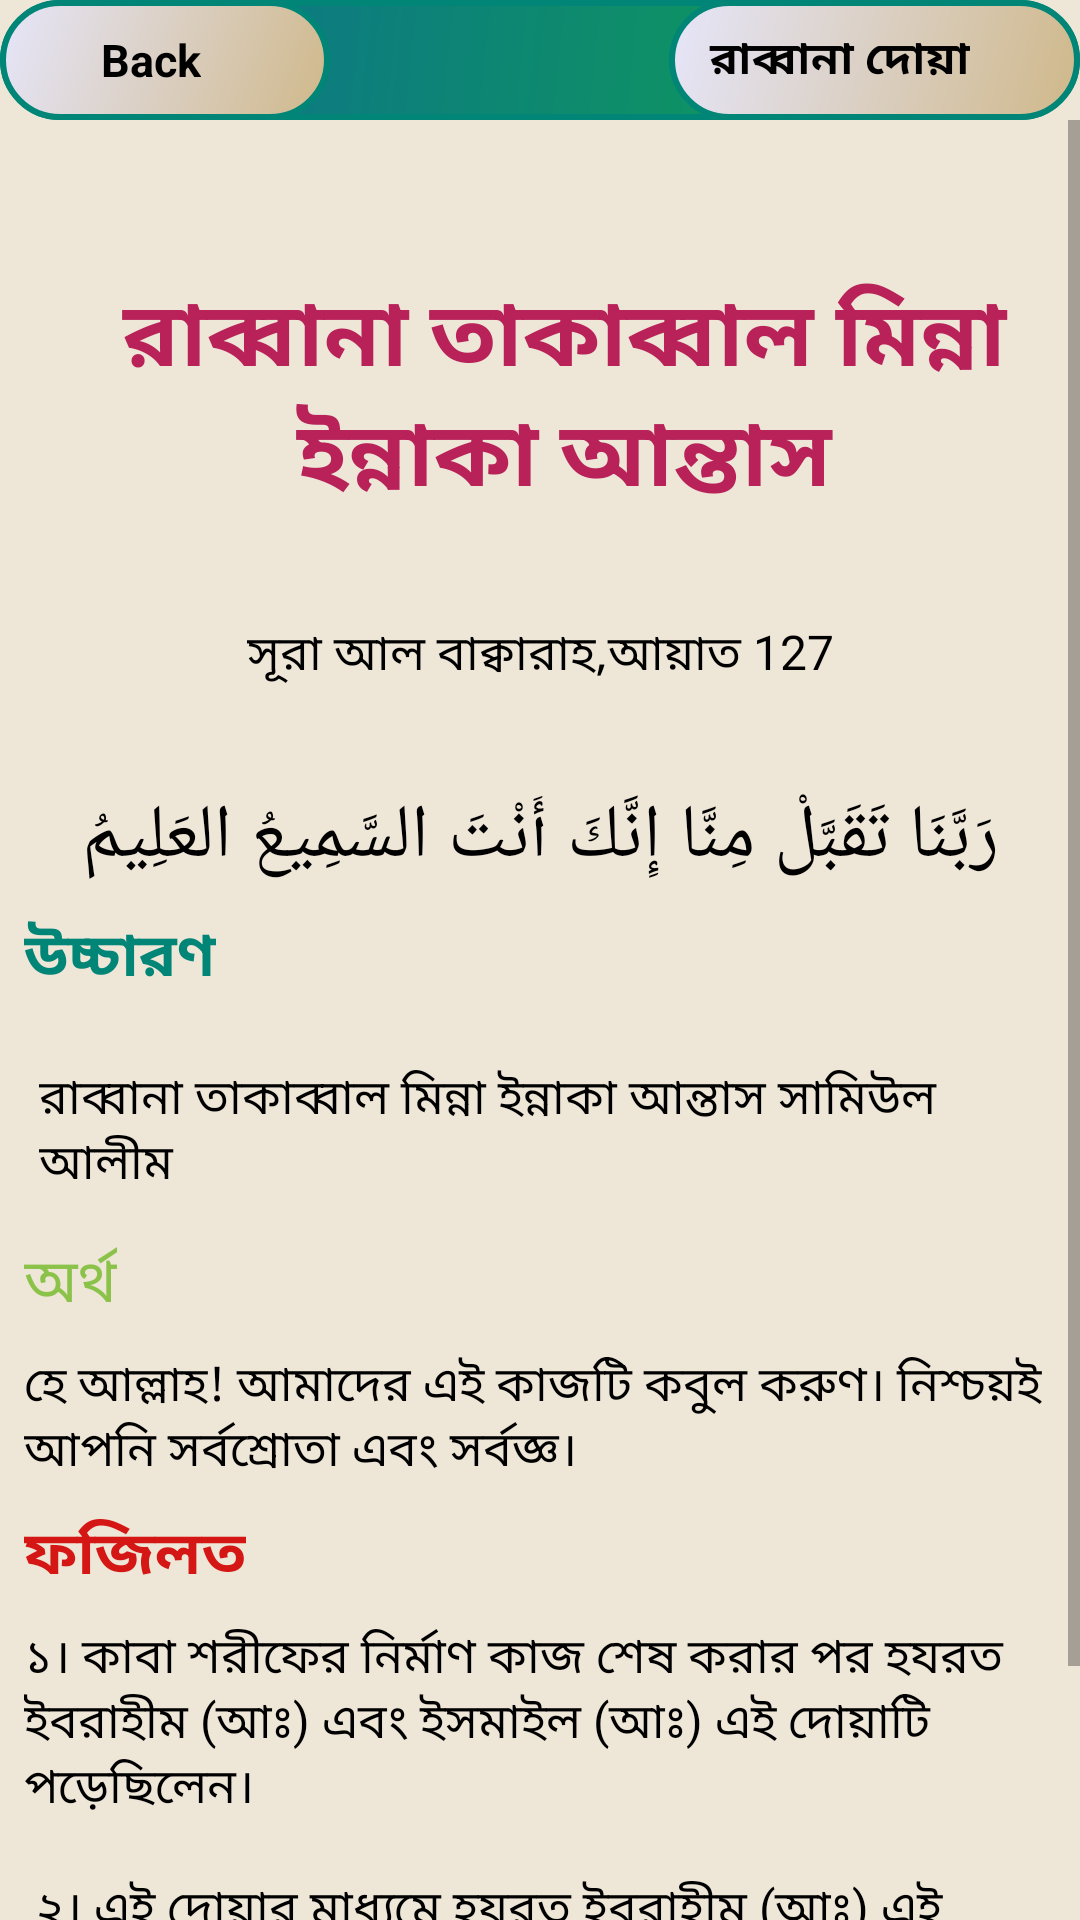

Reconstruct the res/layout file that produces this screen, plus the resources it refers to.
<!-- AndroidManifest.xml: application theme AppTheme -->
<!-- res/layout/activity_rabban2.xml -->
<?xml version="1.0" encoding="utf-8"?>
<android.support.constraint.ConstraintLayout xmlns:android="http://schemas.android.com/apk/res/android"
    xmlns:app="http://schemas.android.com/apk/res-auto"
    xmlns:tools="http://schemas.android.com/tools"
    android:layout_width="match_parent"
    android:layout_height="match_parent"
    android:background="#EEE6D7"
    tools:context=".rabbana_activity.Rabban2">

    <android.support.constraint.ConstraintLayout
        android:id="@+id/layout"
        android:layout_width="0dp"
        android:layout_height="wrap_content"
        android:background="@drawable/rectangle"
        android:orientation="horizontal"
        app:layout_constraintEnd_toEndOf="parent"
        app:layout_constraintStart_toStartOf="parent"
        tools:ignore="MissingConstraints">

        <LinearLayout
            android:id="@+id/backButton2"
            android:layout_width="110dp"
            android:layout_height="40dp"

            android:background="@drawable/button_pressed"
            android:orientation="horizontal">

            <ImageView
                android:layout_width="20dp"
                android:layout_height="wrap_content"
                android:layout_gravity="center"
                android:layout_marginLeft="10dp"
                android:src="@drawable/icon" />

            <TextView
                android:layout_width="wrap_content"
                android:layout_height="wrap_content"
                android:layout_gravity="center"
                android:text=" Back"
                android:textColor="@android:color/background_dark"
                android:textSize="15sp"
                android:textStyle="bold" />


        </LinearLayout>

        <LinearLayout
            android:id="@+id/linearLayout2"
            android:layout_width="137dp"
            android:layout_height="40dp"
            android:background="@drawable/button_pressed"
            android:orientation="horizontal"
            app:layout_constraintEnd_toEndOf="parent">

            <TextView
                android:id="@+id/name2"
                android:layout_width="wrap_content"
                android:layout_height="wrap_content"
                android:layout_gravity="center_vertical"
                android:layout_marginLeft="10dp"
                android:text=" রাব্বানা দোয়া"
                android:textColor="@android:color/background_dark"
                android:textSize="15sp"
                android:textStyle="bold" />


        </LinearLayout>


    </android.support.constraint.ConstraintLayout>


    <ScrollView
        android:id="@+id/scrollView3"
        android:layout_width="match_parent"
        android:layout_height="wrap_content"
        app:layout_constraintStart_toStartOf="parent"
        app:layout_constraintTop_toBottomOf="@+id/layout"
        tools:ignore="MissingConstraints">

        <android.support.constraint.ConstraintLayout
            android:layout_width="match_parent"
            android:layout_height="wrap_content">

            <TextView
                android:id="@+id/textView"
                android:layout_width="wrap_content"
                android:layout_height="wrap_content"
                android:layout_marginStart="8dp"
                android:layout_marginTop="50dp"
                android:layout_marginEnd="8dp"
                android:layout_marginRight="8dp"
                android:gravity="center_horizontal"
                android:text="@string/rabbana2"
                android:textColor="@color/colorAccent"
                android:textIsSelectable="true"
                android:textSize="30sp"
                android:textStyle="bold"
                app:layout_constraintEnd_toEndOf="parent"
                app:layout_constraintHorizontal_bias="0.0"
                app:layout_constraintStart_toStartOf="parent"
                app:layout_constraintTop_toTopOf="parent" />

            <TextView
                android:id="@+id/textView2"
                android:layout_width="wrap_content"
                android:layout_height="wrap_content"
                android:layout_marginStart="8dp"
                android:layout_marginLeft="8dp"
                android:layout_marginTop="32dp"
                android:layout_marginEnd="8dp"
                android:layout_marginRight="8dp"
                android:text="@string/aiyat127"
                android:textColor="@android:color/black"
                android:textSize="16sp"
                android:textIsSelectable="true"
                app:layout_constraintEnd_toEndOf="parent"
                app:layout_constraintStart_toStartOf="parent"
                app:layout_constraintTop_toBottomOf="@+id/textView"
                tools:ignore="MissingConstraints" />

            <TextView
                android:id="@+id/textView3"
                android:layout_width="wrap_content"
                android:layout_height="wrap_content"
                android:layout_marginStart="8dp"
                android:layout_marginLeft="8dp"
                android:layout_marginTop="32dp"
                android:layout_marginEnd="8dp"
                android:layout_marginRight="8dp"
                android:textIsSelectable="true"
                android:text="@string/arabic_sura2"
                android:textColor="@android:color/black"
                android:textSize="25sp"
                app:layout_constraintEnd_toEndOf="parent"
                app:layout_constraintStart_toStartOf="parent"
                app:layout_constraintTop_toBottomOf="@+id/textView2" />

            <TextView
                android:textIsSelectable="true"
                android:id="@+id/textView4"
                android:layout_width="wrap_content"
                android:layout_height="wrap_content"
                android:layout_marginStart="8dp"
                android:layout_marginLeft="16dp"
                android:layout_marginTop="8dp"
                android:text="@string/pronunciation"
                android:textColor="@color/colorPrimary"
                android:textSize="20sp"
                android:textStyle="bold"
                app:layout_constraintStart_toStartOf="parent"
                app:layout_constraintTop_toBottomOf="@+id/textView3" />

            <TextView
                android:id="@+id/textView5"
                android:layout_width="0dp"
                android:layout_height="wrap_content"
                android:layout_marginStart="8dp"
                android:layout_marginLeft="8dp"
                android:layout_marginTop="16dp"
                android:layout_marginEnd="8dp"
                android:layout_marginRight="32dp"
                android:layout_marginBottom="16dp"
                android:gravity="center_horizontal|start"
                android:padding="5dp"
                android:textIsSelectable="true"
                android:text="@string/arabic_pro2"
                android:textColor="@android:color/black"
                android:textSize="16sp"
                app:layout_constraintBottom_toTopOf="@+id/textView6"
                app:layout_constraintEnd_toEndOf="parent"
                app:layout_constraintStart_toStartOf="parent"
                app:layout_constraintTop_toBottomOf="@+id/textView4" />

            <TextView
                android:id="@+id/textView6"
                android:layout_width="wrap_content"
                android:layout_height="wrap_content"
                android:layout_marginStart="8dp"
                android:layout_marginLeft="8dp"
                android:layout_marginTop="8dp"
                android:text="@string/answer1"
                android:textIsSelectable="true"
                android:textColor="@color/light_green"
                android:textSize="20sp"
                app:layout_constraintStart_toStartOf="parent"
                app:layout_constraintTop_toBottomOf="@+id/textView5" />

            <TextView
                android:id="@+id/textView7"
                android:layout_width="match_parent"
                android:layout_height="wrap_content"
                android:layout_marginStart="8dp"
                android:layout_marginLeft="8dp"
                android:layout_marginTop="8dp"
                android:layout_marginEnd="8dp"
                android:layout_marginRight="8dp"
                android:gravity="center_horizontal|start"
                android:text="@string/arabic_answer2"
                android:textColor="@android:color/black"
                android:textSize="16sp"
                app:layout_constraintEnd_toEndOf="parent"
                app:layout_constraintStart_toStartOf="parent"
                app:layout_constraintTop_toBottomOf="@+id/textView6" />

            <TextView
                android:id="@+id/textView8"
                android:layout_width="wrap_content"
                android:layout_height="wrap_content"
                android:layout_marginStart="8dp"
                android:layout_marginLeft="8dp"
                android:layout_marginTop="8dp"
                android:text="ফজিলত"
                android:textIsSelectable="true"
                android:textColor="#D41614"
                android:textSize="20sp"
                android:textStyle="bold"
                app:layout_constraintStart_toStartOf="parent"
                app:layout_constraintTop_toBottomOf="@+id/textView7" />

            <TextView
                android:id="@+id/textView9"
                android:layout_width="0dp"
                android:layout_height="wrap_content"
                android:layout_marginStart="8dp"
                android:layout_marginLeft="8dp"
                android:layout_marginTop="8dp"
                android:layout_marginEnd="8dp"
                android:layout_marginRight="8dp"
                android:layout_marginBottom="100dp"
                android:text="@string/fojilot2_full"
                android:textColor="@android:color/black"
                android:textIsSelectable="true"
                android:textSize="16sp"
                app:layout_constraintBottom_toBottomOf="parent"
                app:layout_constraintEnd_toEndOf="parent"
                app:layout_constraintHorizontal_bias="0.0"
                app:layout_constraintStart_toStartOf="parent"
                app:layout_constraintTop_toBottomOf="@+id/textView8" />


        </android.support.constraint.ConstraintLayout>

    </ScrollView>


</android.support.constraint.ConstraintLayout>
<!-- resources referenced by this layout -->
<resources>
  <color name="colorAccent">#B82259</color>
  <color name="colorPrimary">#008577</color>
  <color name="light_green">#8BC34A</color>
  <!-- drawable button_pressed (drawable) -->
  <?xml version="1.0" encoding="utf-8"?>
  <shape xmlns:android="http://schemas.android.com/apk/res/android">
      <stroke
          android:width="2dp"
          android:color="@color/colorPrimary" />
      <corners android:radius="50dp" />
      <gradient android:angle="135"
          android:startColor="#CFB88A"
          android:endColor="#E6E6FA"/>
  </shape>
  <!-- drawable rectangle (drawable) -->
  <?xml version="1.0" encoding="utf-8"?>
  <shape xmlns:android="http://schemas.android.com/apk/res/android"
      android:shape="rectangle">
      <stroke
          android:width="2dp"
          android:color="@color/colorPrimary" />
      <corners android:radius="20dp" />
      <gradient android:angle="135"
          android:startColor="#0fa64c"
          android:endColor="#0c6b94"/>
  
  
  </shape>
  <string name="aiyat127">সূরা আল বাক্বারাহ,আয়াত 127</string>
  <string name="answer1">অর্থ</string>
  <string name="arabic_answer2">হে আল্লাহ! আমাদের এই কাজটি কবুল করুণ। নিশ্চয়ই আপনি সর্বশ্রোতা এবং সর্বজ্ঞ।</string>
  <string name="arabic_pro2">রাব্বানা তাকাব্বাল মিন্না ইন্নাকা আন্তাস সামিউল আলীম</string>
  <string name="arabic_sura2">رَبَّنَا تَقَبَّلْ مِنَّا إِنَّكَ أَنْتَ السَّمِيعُ العَلِيمُ</string>
  <string name="fojilot2_full">
          ১। কাবা শরীফের নির্মাণ কাজ শেষ করার পর হযরত ইবরাহীম (আঃ) এবং ইসমাইল (আঃ) এই দোয়াটি পড়েছিলেন।
          \n\n ২। এই দোয়ার মাধ্যমে হযরত ইবরাহীম (আঃ) এই শিক্ষাই দিয়েছিলেন যে মানুষের শুধু কোন মহৎ কাজ শেষ করেই তৃপ্ত না হয়ে কিংবা গর্ব না করে, বরং ঐ কাজটি কবুলের জন্যে আল্লাহ্‌র কাছে দোয়া করতে হবে।
      </string>
  
      //iteam2_end//
  
  
      //iteam3//
  <string name="pronunciation">উচ্চারণ</string>
  <string name="rabbana2">রাব্বানা তাকাব্বাল মিন্না ইন্নাকা আন্তাস</string>
  <style name="AppTheme" parent="Theme.AppCompat.Light.DarkActionBar">
          
          <item name="colorPrimary">@color/colorPrimary</item>
          <item name="colorPrimaryDark">@color/colorPrimaryDark</item>
          <item name="colorAccent">@color/colorAccent</item>
      </style>
  <color name="colorPrimaryDark">#00574B</color>
</resources>
